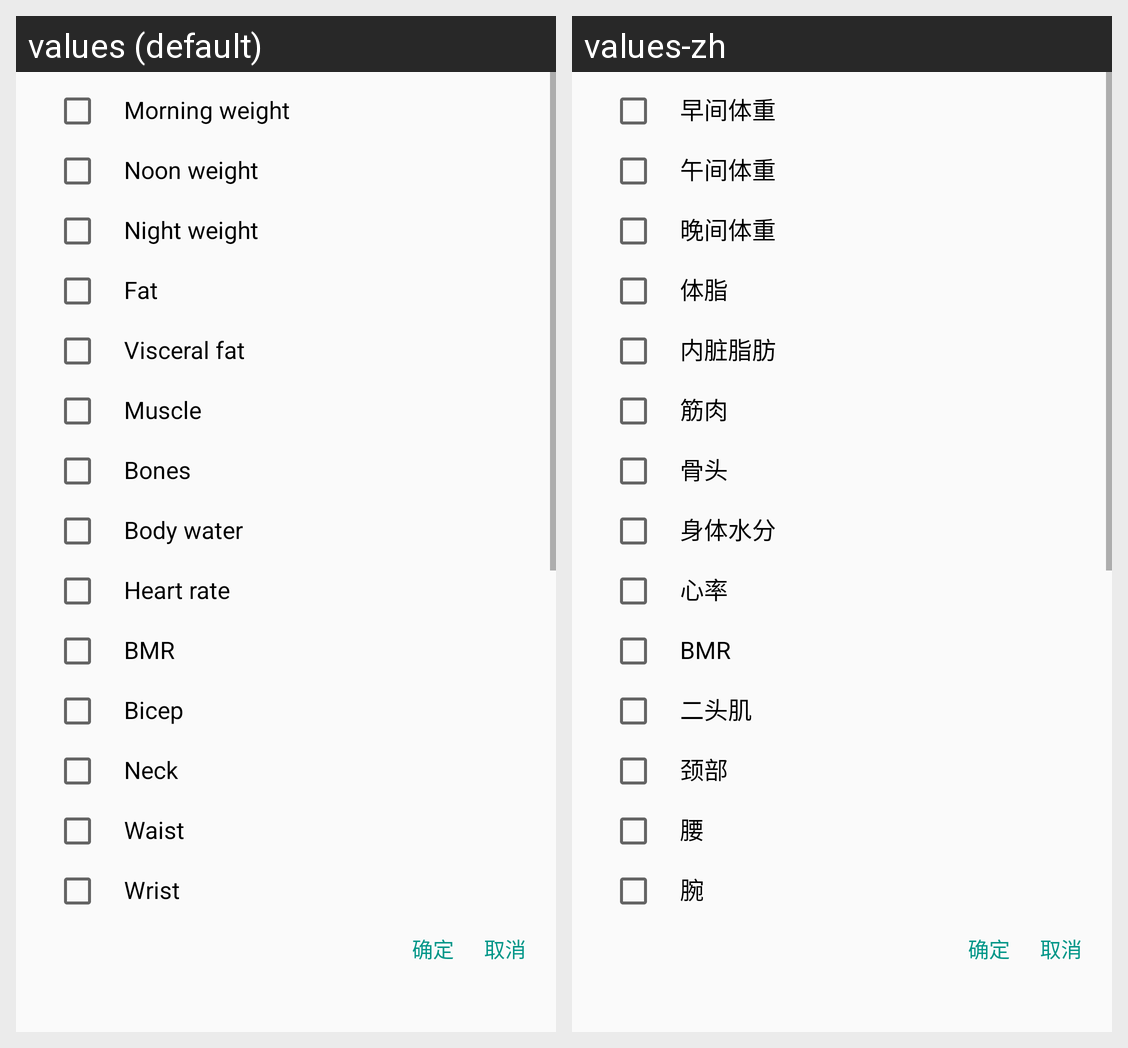

Locale-by-locale string values for the Android screen shown in this grid:
Android screen res/layout/layout_dialog_body_data_choose.xml rendered under 2 locales, left to right: values (default), values-zh. Device: Nexus 5 (rendered at 1080×1920; each locale shown at half size, 540×960, under a caption strip naming it); theme AppTheme.
Strings drawn on this screen, with the default value and each locale's value (text and hints the layout hard-codes, and strings that could not be matched under every locale, appear in the picture but are not listed):

label_weight_morning
  values: Morning weight
  values-zh: 早间体重

label_weight_noon
  values: Noon weight
  values-zh: 午间体重

label_weight_night
  values: Night weight
  values-zh: 晚间体重

label_fat
  values: Fat
  values-zh: 体脂

label_visceral_fat
  values: Visceral fat
  values-zh: 内脏脂肪

label_muscle
  values: Muscle
  values-zh: 筋肉

label_bones
  values: Bones
  values-zh: 骨头

label_body_water
  values: Body water
  values-zh: 身体水分

label_heart_rate
  values: Heart rate
  values-zh: 心率

label_bmr
  values: BMR
  values-zh: BMR

label_bicep
  values: Bicep
  values-zh: 二头肌

label_neck
  values: Neck
  values-zh: 颈部

label_waist
  values: Waist
  values-zh: 腰

label_wrist
  values: Wrist
  values-zh: 腕

cancel
  values: 取消
  values-zh: 取消  [not translated; the default value is used]

confirm
  values: 确定
  values-zh: 确定  [not translated; the default value is used]
